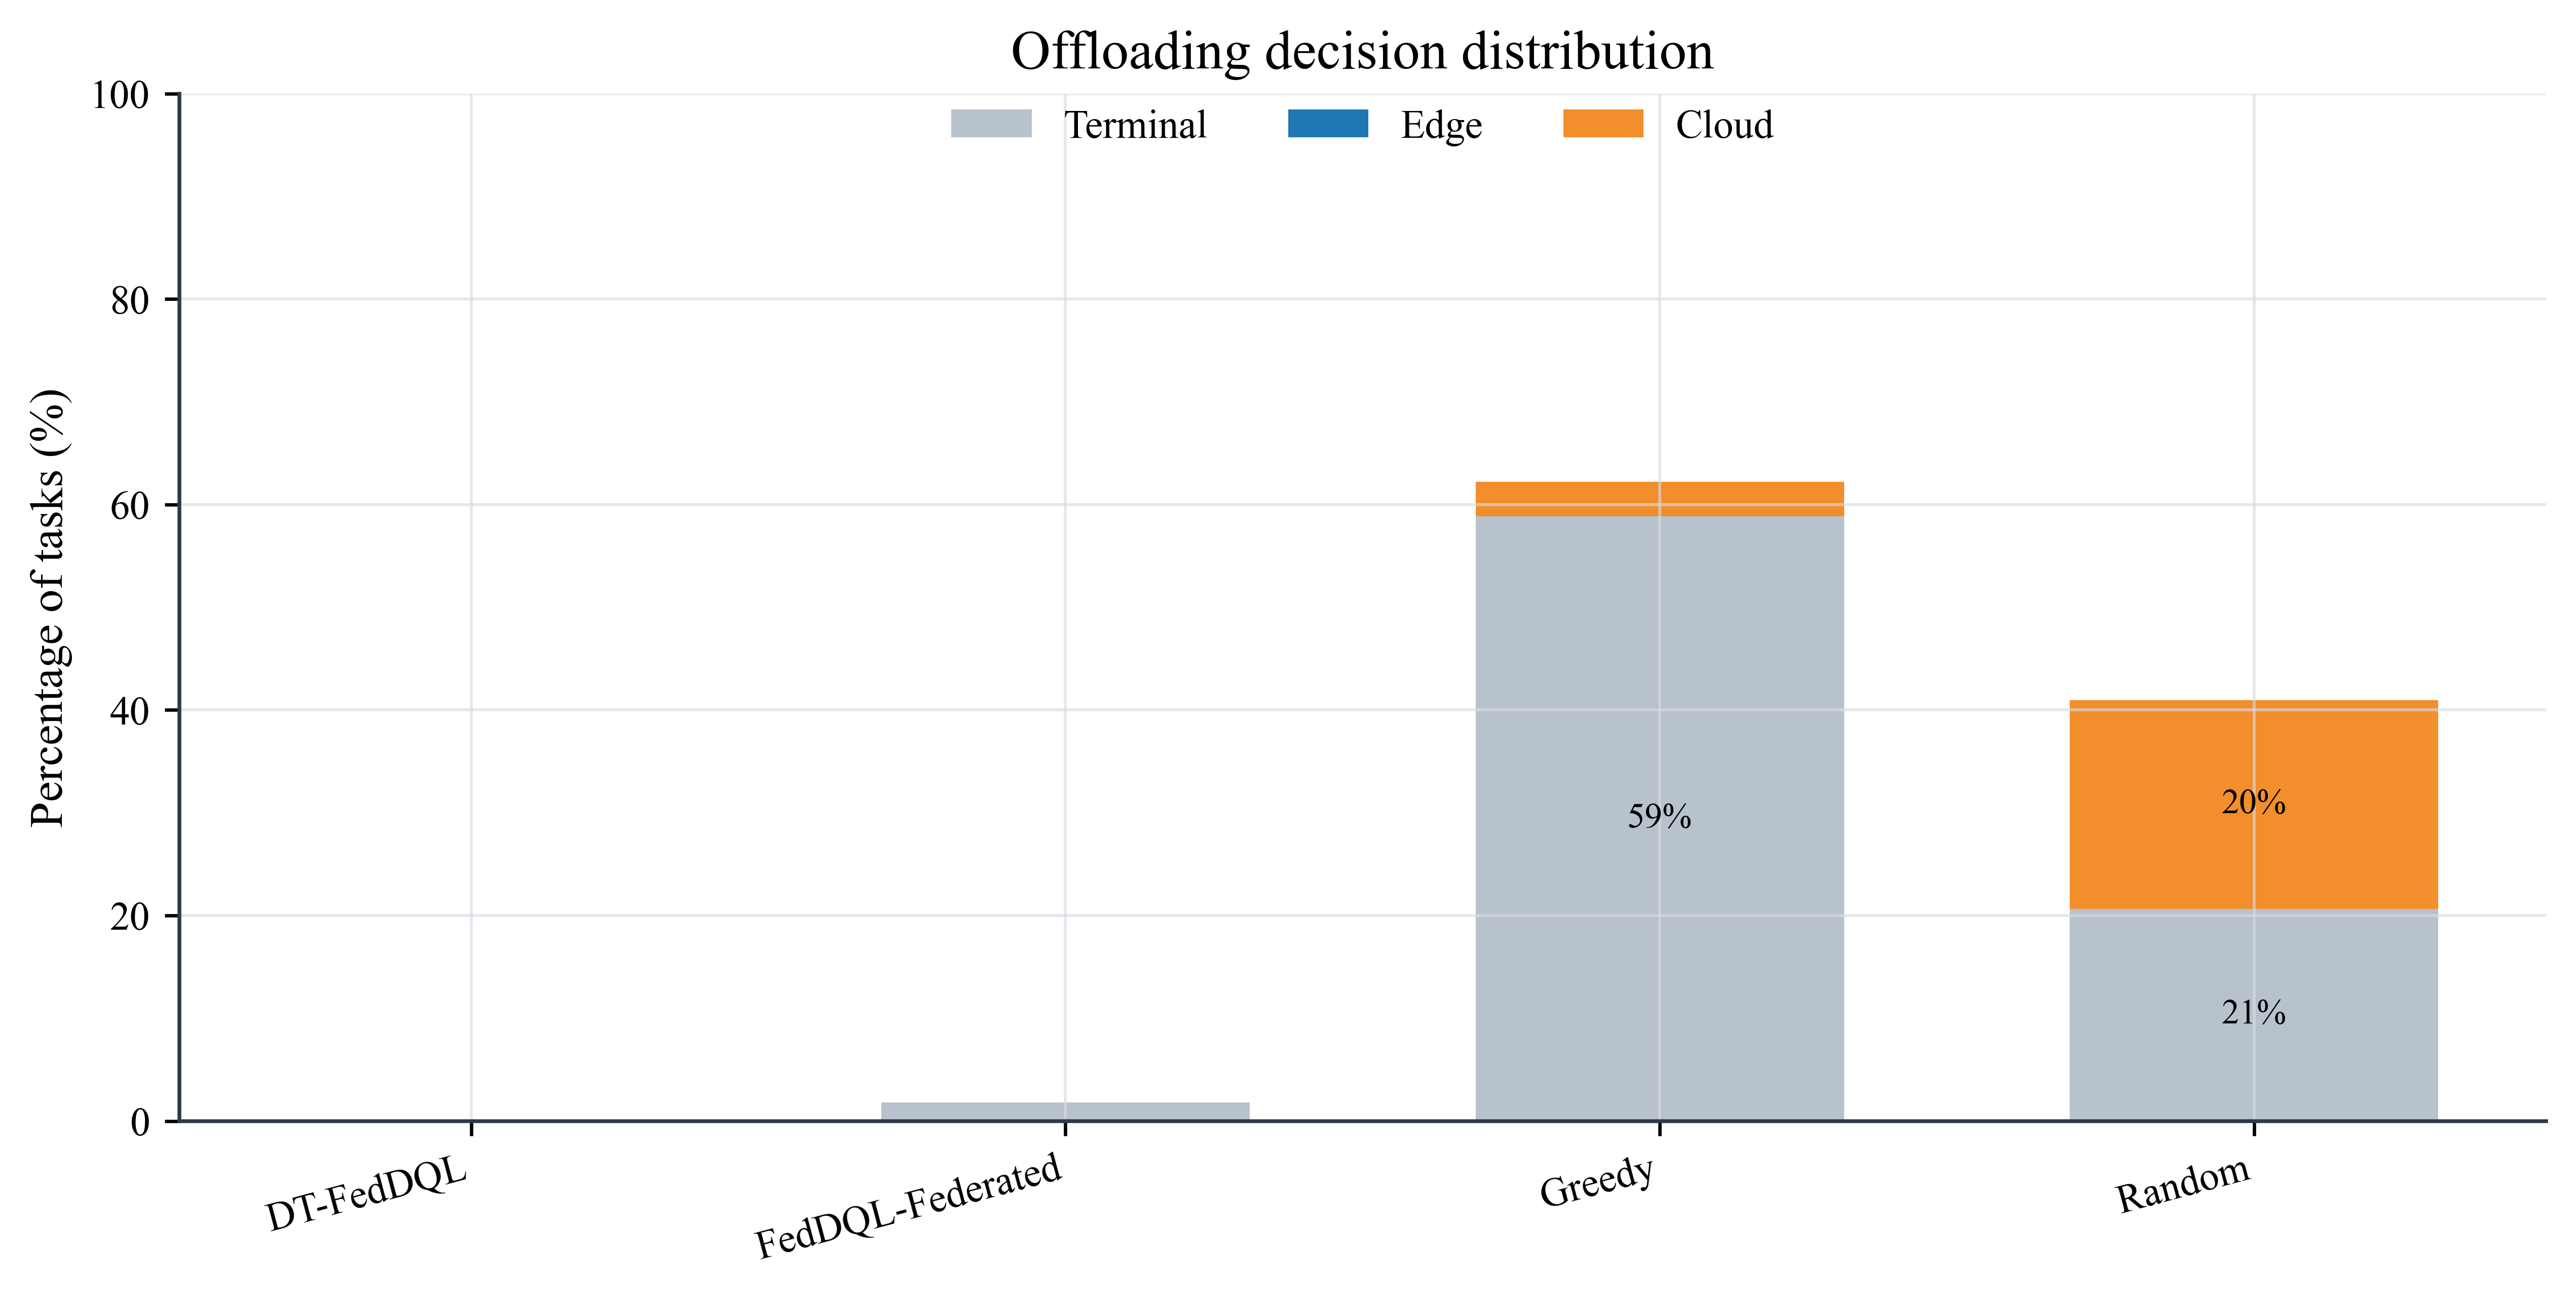

The data file committed next to this chart (first rows):
algorithm, action, percentage
DT-FedDQL, Terminal, 0.0
DT-FedDQL, Edge, 0.0
DT-FedDQL, Cloud, 0.0
FedDQL-Federated, Terminal, 1.8
FedDQL-Federated, Edge, 0.0
FedDQL-Federated, Cloud, 0.0
Greedy, Terminal, 58.87
Greedy, Edge, 0.0
Greedy, Cloud, 3.333
Random, Terminal, 20.67
Random, Edge, 0.0
Random, Cloud, 20.3
